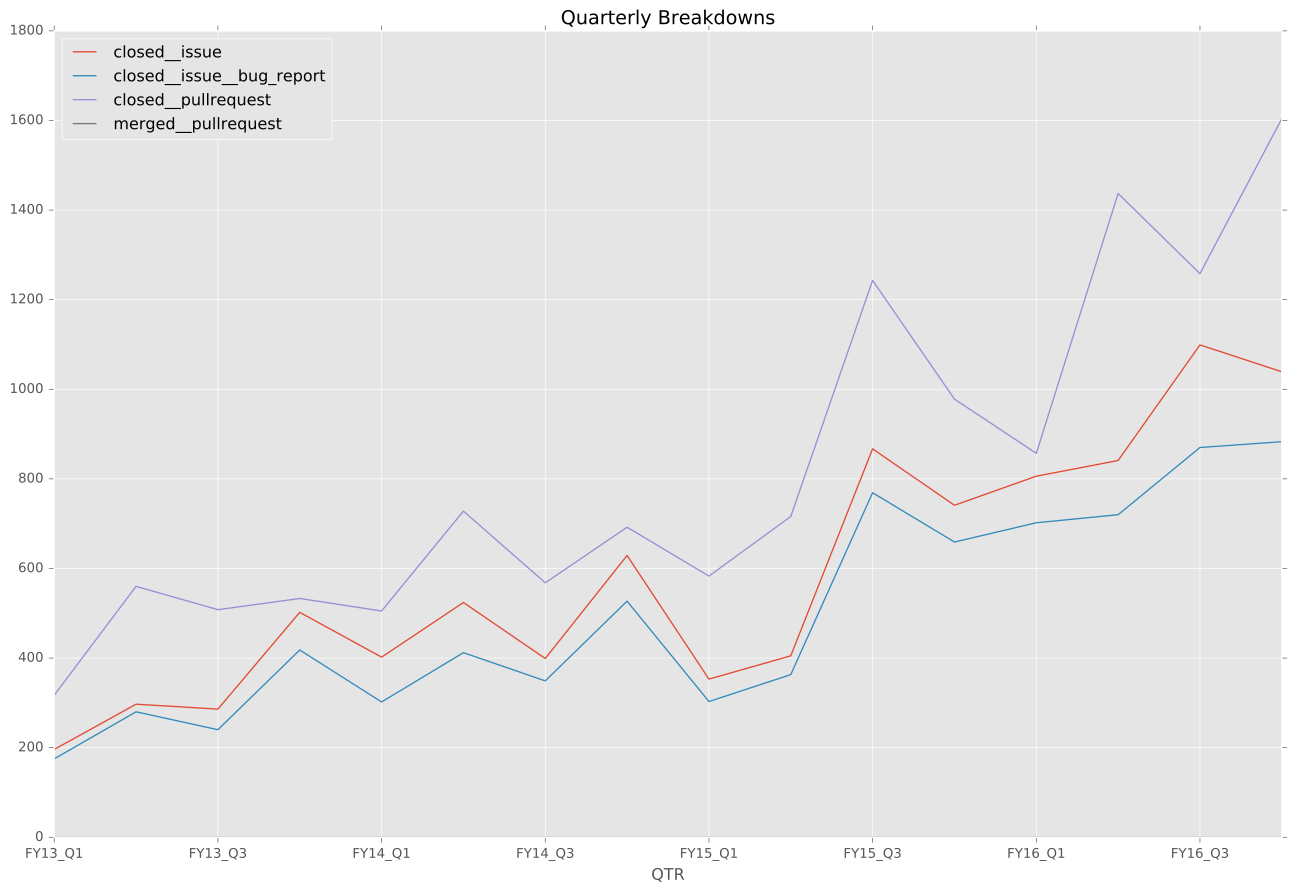

Values plotted in this chart, from the file beside it:
QTR, closed__issue, closed__issue__bug_report, closed__pullrequest, merged__pullrequest
FY13_Q1, 196, 175, 317, 0
FY13_Q2, 297, 280, 560, 0
FY13_Q3, 286, 240, 508, 0
FY13_Q4, 502, 418, 533, 0
FY14_Q1, 402, 302, 505, 0
FY14_Q2, 524, 412, 728, 0
FY14_Q3, 399, 349, 568, 0
FY14_Q4, 629, 527, 692, 0
FY15_Q1, 353, 303, 583, 0
FY15_Q2, 405, 363, 716, 0
FY15_Q3, 867, 769, 1243, 0
FY15_Q4, 741, 659, 978, 0
FY16_Q1, 806, 702, 857, 0
FY16_Q2, 841, 720, 1437, 0
FY16_Q3, 1099, 870, 1258, 0
FY16_Q4, 1039, 883, 1604, 0
